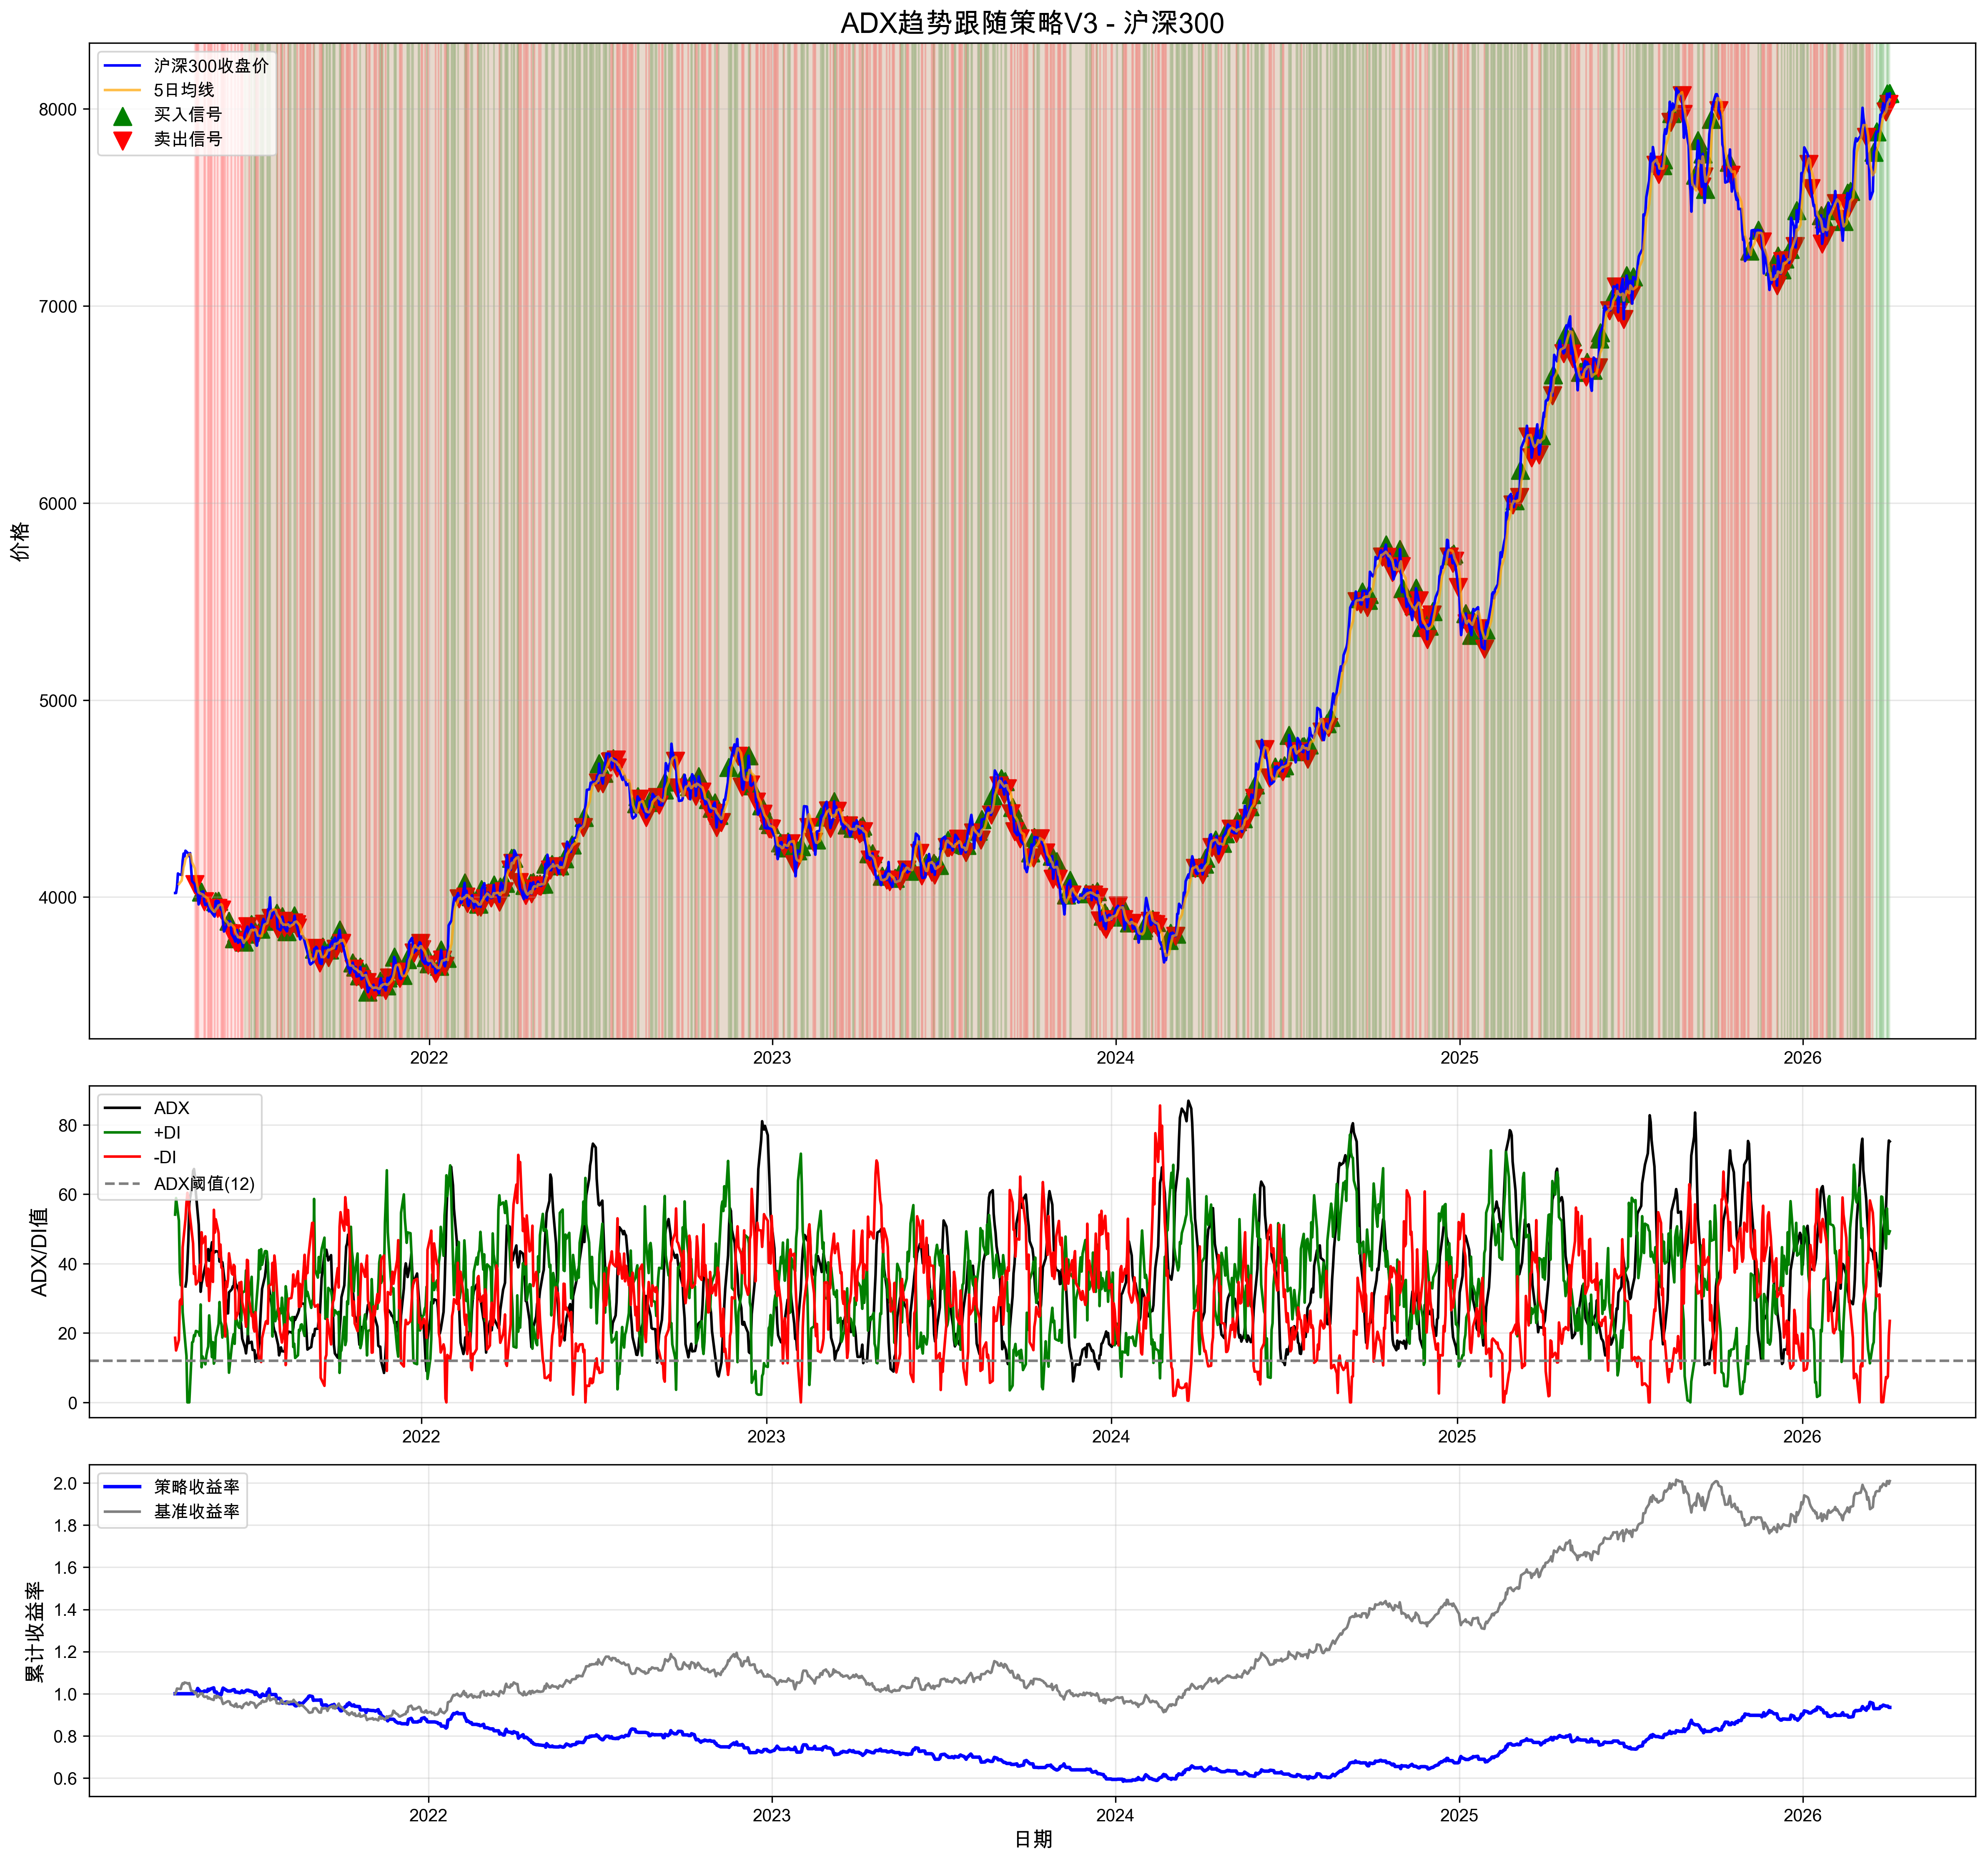

The file beside this chart, header and first rows:
date, open, high, low, close, volume, tr, plus_dm, minus_dm, smooth_tr, smooth_plus_dm, smooth_minus_dm, plus_di, minus_di, dx, adx, ma, position, signal, daily_return, strategy_return, cumulative_return, benchmark_return, cum_max
2021-04-05 09:24:15.674830, 4039, 4047, 4021, 4021, 135695500, , 0.0, 0.0, , , , , , , , , 0, , , , , , 
2021-04-26 09:24:15.674830, 4063, 4064, 4037, 4064, 141364520, 44.91, 0.0, 37.88, 55.49, 9.096, 29.35, 16.39, 52.9, 52.68, 33.43, 4145, -1, -1.0, -0.004316, -0.0, 1.0, 1.011, 1.0
2021-05-03 09:24:15.674830, 4066, 4066, 4010, 4026, 97960105, 102.9, 102.9, 0.0, 74.33, 12.86, 35.84, 17.3, 48.21, 47.19, 62.58, 4016, 0, 1.0, 0.01592, -0.01592, 1.009, 1.001, 1.025
2021-05-06 09:24:15.674830, 4001, 4001, 3977, 3977, 113088620, 52.61, 0.0, 52.61, 67.33, 12.86, 26.41, 19.1, 39.22, 34.51, 65, 4003, -1, -1.0, -0.01306, -0.0, 1.009, 0.9891, 1.025
2021-05-18 09:24:15.674830, 3990, 3990, 3956, 3978, 89228526, 88.68, 18.1, 0.0, 70, 9.435, 24.75, 13.48, 35.36, 44.8, 40.72, 3935, 0, 1.0, 0.0196, -0.0196, 1.008, 0.9894, 1.028
2021-05-20 09:24:15.674830, 3951, 3951, 3943, 3943, 70340311, 38.07, 0.0, 21.02, 58.62, 9.435, 22.59, 16.09, 38.54, 41.09, 44.18, 3945, -1, -1.0, -0.009561, -0.0, 1.008, 0.9808, 1.028
2021-05-21 09:24:15.674830, 3976, 3980, 3976, 3980, 83646352, 36.42, 28.77, 0.0, 52, 13.03, 15.21, 25.06, 29.25, 7.714, 40.81, 3957, 0, 1.0, 0.009237, -0.009237, 0.9988, 0.9898, 1.028
2021-05-24 09:24:15.674830, 3932, 3935, 3915, 3935, 77323392, 64.99, 0.0, 61.6, 53.07, 6.917, 22.91, 13.03, 43.17, 53.62, 46.15, 3964, -1, -1.0, -0.01123, -0.0, 0.9988, 0.9787, 1.028
2021-06-01 09:24:15.674830, 3928, 3937, 3878, 3878, 84419611, 68.84, 40.12, 0.0, 65.56, 18.96, 27.48, 28.92, 41.91, 18.35, 40.55, 3856, 0, 1.0, 0.002564, -0.002564, 1.013, 0.9645, 1.028
2021-06-04 09:24:15.674830, 3818, 3818, 3807, 3814, 123821717, 61.33, 0.0, 18.13, 74.17, 13.86, 28.68, 18.69, 38.66, 34.83, 40.4, 3861, -1, -1.0, -0.01402, -0.0, 1.013, 0.9486, 1.028
2021-06-07 09:24:15.674830, 3812, 3822, 3789, 3789, 83627899, 32.38, 0.0, 17.49, 58.43, 13.86, 11.09, 23.72, 18.97, 11.13, 33.47, 3845, 0, 1.0, -0.00645, 0.00645, 1.019, 0.9425, 1.028
2021-06-08 09:24:15.674830, 3809, 3809, 3703, 3775, 121842135, 105.4, 0.0, 86.07, 62.77, 13.86, 21.84, 22.08, 34.8, 22.36, 28.68, 3825, -1, -1.0, -0.003882, -0.0, 1.019, 0.9388, 1.028
2021-06-09 09:24:15.674830, 3807, 3851, 3807, 3817, 89041893, 76.56, 42.55, 0.0, 65.73, 13.56, 21.84, 20.63, 33.23, 23.41, 25.67, 3813, 0, 1.0, 0.01128, -0.01128, 1.008, 0.9494, 1.028
2021-06-11 09:24:15.674830, 3779, 3789, 3768, 3768, 114482731, 65.11, 0.0, 35.64, 62.22, 5.318, 26.73, 8.547, 42.95, 66.81, 31.71, 3796, -1, -1.0, -0.01699, -0.0, 1.008, 0.9371, 1.028
2021-06-17 09:24:15.674830, 3800, 3800, 3696, 3772, 113978393, 103.9, 0.0, 43.7, 63.16, 10.66, 24.76, 16.88, 39.21, 39.82, 36.9, 3768, 0, 1.0, 0.006665, -0.006665, 1.007, 0.9381, 1.028
2021-06-18 09:24:15.674830, 3809, 3830, 3763, 3813, 91803975, 66.87, 30.63, 0.0, 58.35, 14.49, 14.01, 24.83, 24, 1.692, 34.31, 3777, 1, 1.0, 0.01083, 0.0, 1.007, 0.9483, 1.028
2021-06-21 09:24:15.674830, 3850, 3850, 3850, 3850, 115667174, 37.69, 20.03, 0.0, 53.49, 11.67, 14.01, 21.82, 26.18, 9.083, 32.52, 3790, 0, -1.0, 0.009809, 0.009809, 1.017, 0.9576, 1.028
2021-06-23 09:24:15.674830, 3807, 3809, 3796, 3809, 74744604, 23.38, 0.0, 12.31, 49.2, 11.67, 15.86, 23.73, 32.23, 15.2, 24.41, 3813, -1, -1.0, -0.002654, -0.0, 1.017, 0.9474, 1.028
2021-06-24 09:24:15.674830, 3842, 3845, 3820, 3824, 84482503, 35.31, 35.31, 0.0, 45.67, 10.75, 15.86, 23.53, 34.73, 19.22, 21.94, 3823, 0, 1.0, 0.003725, -0.003725, 1.013, 0.951, 1.028
2021-06-25 09:24:15.674830, 3839, 3886, 3839, 3862, 101579280, 62.94, 41.82, 0.0, 50.53, 15.97, 14.57, 31.61, 28.84, 4.589, 18.33, 3833, 1, 1.0, 0.01014, 0.0, 1.013, 0.9606, 1.028
2021-06-30 09:24:15.674830, 3816, 3816, 3743, 3798, 120537892, 96.29, 0.0, 76.85, 45.67, 12.15, 18.76, 26.59, 41.08, 21.4, 16.58, 3834, -1, -2.0, -0.01076, -0.01076, 0.996, 0.9446, 1.028
2021-07-05 09:24:15.674830, 3841, 3841, 3785, 3837, 108316532, 55.6, 38.74, 0.0, 53.79, 19.47, 13.37, 36.19, 24.85, 18.58, 17.47, 3803, 1, 2.0, 0.01378, -0.01378, 0.9854, 0.9544, 1.028
2021-07-09 09:24:15.674830, 3836, 3864, 3836, 3864, 118208369, 53.09, 0.0, 53.09, 73.73, 18.78, 19.17, 25.47, 26, 1.035, 11.74, 3860, 0, -1.0, -0.006342, -0.006342, 0.9923, 0.9611, 1.028
2021-07-12 09:24:15.674830, 3882, 3905, 3878, 3878, 131474684, 40.62, 40.62, 0.0, 66.77, 23.85, 9.562, 35.73, 14.32, 42.77, 14.41, 3868, 1, 1.0, 0.003695, 0.0, 0.9923, 0.9646, 1.028
2021-07-16 09:24:15.674830, 3858, 3907, 3858, 3894, 126454889, 140.4, 0.0, 63.48, 78.71, 31.22, 14.57, 39.67, 18.51, 36.36, 32.7, 3929, 0, -1.0, -0.02622, -0.02622, 0.9962, 0.9684, 1.028
2021-07-22 09:24:15.674830, 3931, 3949, 3890, 3919, 113926457, 59.1, 32.72, 0.0, 65.08, 26.32, 14.74, 40.44, 22.65, 28.2, 40.3, 3917, 1, 1.0, 0.0007816, 0.0, 0.9962, 0.9748, 1.028
2021-07-23 09:24:15.674830, 3827, 3864, 3827, 3841, 105575996, 92.76, 0.0, 63.32, 67.54, 20.48, 22.65, 30.32, 33.54, 5.039, 33.85, 3906, -1, -2.0, -0.02003, -0.02003, 0.9763, 0.9553, 1.028
2021-07-28 09:24:15.674830, 3870, 3901, 3870, 3901, 117157976, 55.87, 55.87, 0.0, 45.97, 17.71, 14.8, 38.53, 32.19, 8.971, 22.01, 3867, 1, 2.0, 0.01453, -0.01453, 0.9612, 0.9701, 1.028
2021-07-29 09:24:15.674830, 3879, 3879, 3816, 3879, 111071390, 85, 0.0, 54.54, 51.07, 13.82, 21.62, 27.06, 42.32, 22, 20.7, 3859, 0, -1.0, -0.005447, -0.005447, 0.9559, 0.9648, 1.028
2021-07-30 09:24:15.674830, 3861, 3861, 3833, 3847, 94853999, 46.35, 0.0, 0.0, 54.18, 12.68, 21.62, 23.41, 39.9, 26.05, 20.15, 3861, -1, -1.0, -0.008373, -0.0, 0.9559, 0.9568, 1.028
2021-08-02 09:24:15.674830, 3818, 3881, 3818, 3826, 121642246, 63.57, 19.77, 0.0, 55.32, 15.15, 14.81, 27.39, 26.78, 1.13, 16.56, 3860, 0, 1.0, -0.005332, 0.005332, 0.961, 0.9517, 1.028
2021-08-03 09:24:15.674830, 3873, 3902, 3860, 3860, 97419317, 75.45, 20.69, 0.0, 57.37, 13.65, 14.81, 23.79, 25.82, 4.097, 13.55, 3863, -1, -1.0, 0.008807, 0.0, 0.961, 0.96, 1.028
2021-08-04 09:24:15.674830, 3832, 3871, 3832, 3871, 82966756, 38.97, 0.0, 27.7, 50.64, 13.65, 10.36, 26.95, 20.46, 13.69, 14.63, 3857, 1, 2.0, 0.002919, -0.002919, 0.9582, 0.9628, 1.028
2021-08-05 09:24:15.674830, 3847, 3873, 3831, 3849, 84820586, 42.14, 1.935, 0.0, 54.05, 13.89, 10.28, 25.7, 19.02, 14.93, 15.84, 3851, 0, -1.0, -0.005685, -0.005685, 0.9528, 0.9574, 1.028
2021-08-06 09:24:15.674830, 3874, 3919, 3867, 3867, 80425183, 69.54, 45.6, 0.0, 59.61, 17.98, 10.28, 30.16, 17.25, 27.25, 14.76, 3855, 1, 1.0, 0.004714, 0.0, 0.9528, 0.9619, 1.028
2021-08-09 09:24:15.674830, 3866, 3884, 3847, 3869, 94551799, 37.9, 0.0, 20.87, 57.37, 11, 12.89, 19.17, 22.47, 7.921, 14.63, 3863, 0, -1.0, 0.0005313, 0.0005313, 0.9533, 0.9624, 1.028
2021-08-10 09:24:15.674830, 3931, 3948, 3905, 3905, 124674485, 78.27, 63.3, 0.0, 56.52, 18.91, 6.072, 33.46, 10.74, 51.39, 18.31, 3873, 1, 1.0, 0.009218, 0.0, 0.9533, 0.9713, 1.028
2021-08-12 09:24:15.674830, 3838, 3901, 3838, 3861, 103769515, 62.7, 0.0, 37.84, 60.37, 16.44, 14.46, 27.23, 23.96, 6.397, 19.71, 3876, 0, -1.0, -0.003783, -0.003783, 0.9425, 0.9603, 1.028
2021-08-13 09:24:15.674830, 3857, 3857, 3820, 3844, 86866213, 41.52, 0.0, 18.35, 56.13, 13.85, 16.76, 24.68, 29.85, 9.481, 20.39, 3871, -1, -1.0, -0.004449, -0.0, 0.9425, 0.9561, 1.028
2021-08-31 09:24:15.674830, 3726, 3760, 3726, 3737, 89644851, 89.72, 89.72, 0.0, 56.56, 20.28, 20.13, 35.85, 35.58, 0.3744, 24.27, 3686, 1, 2.0, 0.01808, -0.01808, 0.9687, 0.9294, 1.028
2021-09-01 09:24:15.674830, 3732, 3773, 3732, 3740, 104356046, 41.64, 13.33, 0.0, 52, 15.95, 20.13, 30.68, 38.7, 11.56, 20.13, 3695, 0, -1.0, 0.0009608, 0.0009608, 0.9696, 0.9303, 1.028
2021-09-06 09:24:15.674830, 3649, 3738, 3649, 3666, 89224783, 91.82, 0.0, 91.82, 50.15, 13.66, 24.75, 27.23, 49.35, 28.88, 15.96, 3726, -1, -1.0, -0.02, -0.0, 0.9696, 0.9119, 1.028
2021-09-09 09:24:15.674830, 3720, 3804, 3688, 3748, 123866220, 142.4, 142.4, 0.0, 53.65, 31.46, 15.25, 58.64, 28.43, 34.69, 19.18, 3696, 1, 2.0, 0.02373, -0.02373, 0.9479, 0.9322, 1.028
2021-09-15 09:24:15.674830, 3701, 3743, 3694, 3694, 83969448, 49.55, 0.0, 27.05, 61.06, 22.84, 15.46, 37.41, 25.32, 19.27, 24.79, 3733, 0, -1.0, -0.01259, -0.01259, 0.9341, 0.9187, 1.028
2021-09-16 09:24:15.674830, 3748, 3748, 3733, 3733, 93056270, 54.4, 4.844, 0.0, 56.38, 23.45, 3.982, 41.59, 7.064, 70.96, 30.05, 3730, 1, 1.0, 0.01049, 0.0, 0.9341, 0.9283, 1.028
2021-09-23 09:24:15.674830, 3741, 3741, 3737, 3737, 88773240, 56.81, 0.0, 56.81, 64.68, 15.81, 15.52, 24.45, 23.99, 0.9442, 42.58, 3763, 0, -1.0, -0.01497, -0.01497, 0.9353, 0.9295, 1.028
2021-09-27 09:24:15.674830, 3828, 3834, 3826, 3834, 133497193, 78.47, 3.847, 0.0, 72.66, 23.26, 12.14, 32.02, 16.7, 31.43, 42.43, 3773, 1, 1.0, 0.0209, 0.0, 0.9353, 0.9536, 1.028
2021-09-29 09:24:15.674830, 3751, 3780, 3751, 3767, 55975130, 41.42, 0.0, 12.38, 74.37, 19.1, 21.55, 25.68, 28.98, 6.037, 25.81, 3777, -1, -2.0, -0.006649, -0.006649, 0.919, 0.9369, 1.028
2021-10-11 09:24:15.674830, 3655, 3667, 3655, 3667, 117898211, 52.33, 52.33, 0.0, 66.17, 16.29, 32.75, 24.62, 49.49, 33.56, 33.75, 3651, 0, 1.0, 0.01448, -0.01448, 0.9433, 0.9121, 1.028
2021-10-12 09:24:15.674830, 3614, 3644, 3614, 3635, 67359702, 53.69, 0.0, 41.54, 64.16, 10.59, 37.94, 16.5, 59.14, 56.37, 39.73, 3642, -1, -1.0, -0.008825, -0.0, 0.9433, 0.9041, 1.028
2021-10-14 09:24:15.674830, 3669, 3669, 3638, 3645, 63859172, 49.44, 49.44, 0.0, 57.61, 16.77, 29.48, 29.1, 51.17, 27.49, 45.8, 3636, 0, 1.0, 0.007129, -0.007129, 0.9405, 0.9067, 1.028
2021-10-15 09:24:15.674830, 3590, 3597, 3590, 3597, 94503093, 55.62, 0.0, 48.52, 59.2, 16.77, 32.82, 28.32, 55.44, 32.38, 48.36, 3633, -1, -1.0, -0.01329, -0.0, 0.9405, 0.8946, 1.028
2021-10-18 09:24:15.674830, 3613, 3665, 3594, 3602, 99074775, 70.66, 67.84, 0.0, 49.89, 25.25, 17.9, 50.61, 35.88, 17.03, 41.58, 3620, 0, 1.0, 0.001284, -0.001284, 0.9393, 0.8958, 1.028
2021-10-19 09:24:15.674830, 3655, 3702, 3592, 3645, 102282029, 110.6, 37.6, 0.0, 59.48, 25.9, 17.9, 43.55, 30.09, 18.27, 36.6, 3622, 1, 1.0, 0.01207, 0.0, 0.9393, 0.9066, 1.028
2021-10-20 09:24:15.674830, 3573, 3583, 3567, 3583, 101237667, 78.16, 0.0, 24.86, 62.82, 25.9, 15.7, 41.23, 24.99, 24.53, 32.7, 3614, 0, -1.0, -0.01703, -0.01703, 0.9233, 0.8911, 1.028
2021-10-25 09:24:15.674830, 3611, 3617, 3589, 3617, 70051066, 27.12, 24.62, 0.0, 54, 23.17, 11.08, 42.91, 20.53, 35.28, 22.92, 3605, 1, 1.0, 0.006855, 0.0, 0.9233, 0.8995, 1.028
2021-10-26 09:24:15.674830, 3538, 3575, 3538, 3569, 127264579, 78.48, 0.0, 51.36, 57.63, 16.99, 17.5, 29.48, 30.37, 1.491, 19.67, 3589, -1, -2.0, -0.0133, -0.0133, 0.911, 0.8875, 1.028
2021-10-27 09:24:15.674830, 3514, 3518, 3514, 3518, 93927478, 54.64, 0.0, 24.27, 57.51, 16.99, 14.47, 29.54, 25.17, 8, 16.62, 3576, 0, 1.0, -0.01413, 0.01413, 0.9239, 0.875, 1.028
2021-10-28 09:24:15.674830, 3487, 3533, 3487, 3533, 90222277, 45.96, 0.0, 26.64, 54.42, 8.509, 17.8, 15.64, 32.71, 35.32, 18.9, 3566, -1, -1.0, 0.004288, 0.0, 0.9239, 0.8788, 1.028
2021-11-01 09:24:15.674830, 3577, 3577, 3546, 3546, 75155069, 36.88, 14.83, 0.0, 39.44, 9.326, 14.7, 23.65, 37.26, 22.35, 21.46, 3541, 0, 1.0, 0.001599, -0.001599, 0.9205, 0.882, 1.028
... 412 more rows
